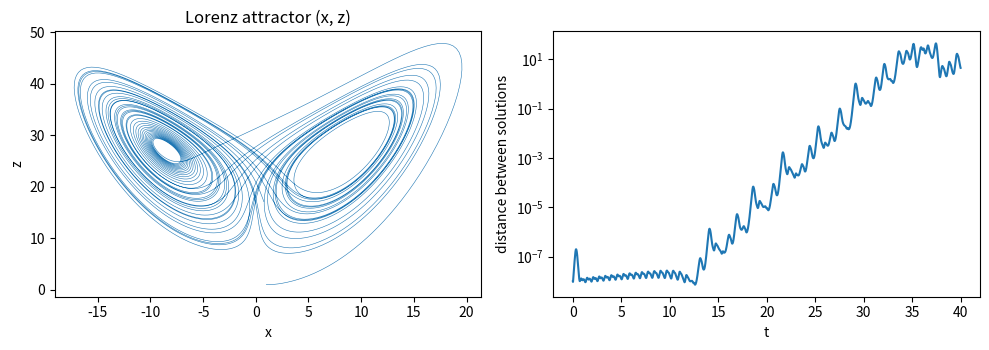

Reproduce this figure in Python.
# The Lorenz system: sensitive dependence on initial conditions
# Applied ODE & PDE with Python, Ch. 4 | (c) 2026 Stephen E. Moore | MIT Licence
import numpy as np
import matplotlib.pyplot as plt
from scipy.integrate import solve_ivp

sigma, rho, beta = 10.0, 28.0, 8.0 / 3.0


def lorenz(t, u):
    x, y, z = u
    return [sigma * (y - x), x * (rho - z) - y, x * y - beta * z]


T = 40.0
tt = np.linspace(0, T, 8001)
opts = dict(t_eval=tt, method="DOP853", rtol=1e-12, atol=1e-12)
u1 = solve_ivp(lorenz, (0, T), [1.0, 1.0, 1.0], **opts).y
u2 = solve_ivp(lorenz, (0, T), [1.0 + 1e-8, 1.0, 1.0], **opts).y
dist = np.linalg.norm(u1 - u2, axis=0)

print("   t     |u1(t) - u2(t)|")
for t in [0, 5, 10, 15, 20, 25, 30, 35]:
    print(f"{t:5.0f}     {dist[int(t * 200)]:.3e}")
mask = (tt > 12) & (tt < 28)              # fit before the separation saturates
lam = np.polyfit(tt[mask], np.log(dist[mask]), 1)[0]
print(f"growth rate of log(distance) on [12, 28] ~ {lam:.2f} (largest Lyapunov exponent ~ 0.9)")
print(f"first time the distance exceeds 1: t = {tt[np.argmax(dist > 1)]:.2f}")

fig, ax = plt.subplots(1, 2, figsize=(10, 3.6))
ax[0].plot(u1[0], u1[2], lw=0.4)
ax[0].set_xlabel("x")
ax[0].set_ylabel("z")
ax[0].set_title("Lorenz attractor (x, z)")
ax[1].semilogy(tt, dist)
ax[1].set_xlabel("t")
ax[1].set_ylabel("distance between solutions")
plt.tight_layout()
plt.savefig("ch04_lorenz.pdf", bbox_inches="tight")
plt.close()
